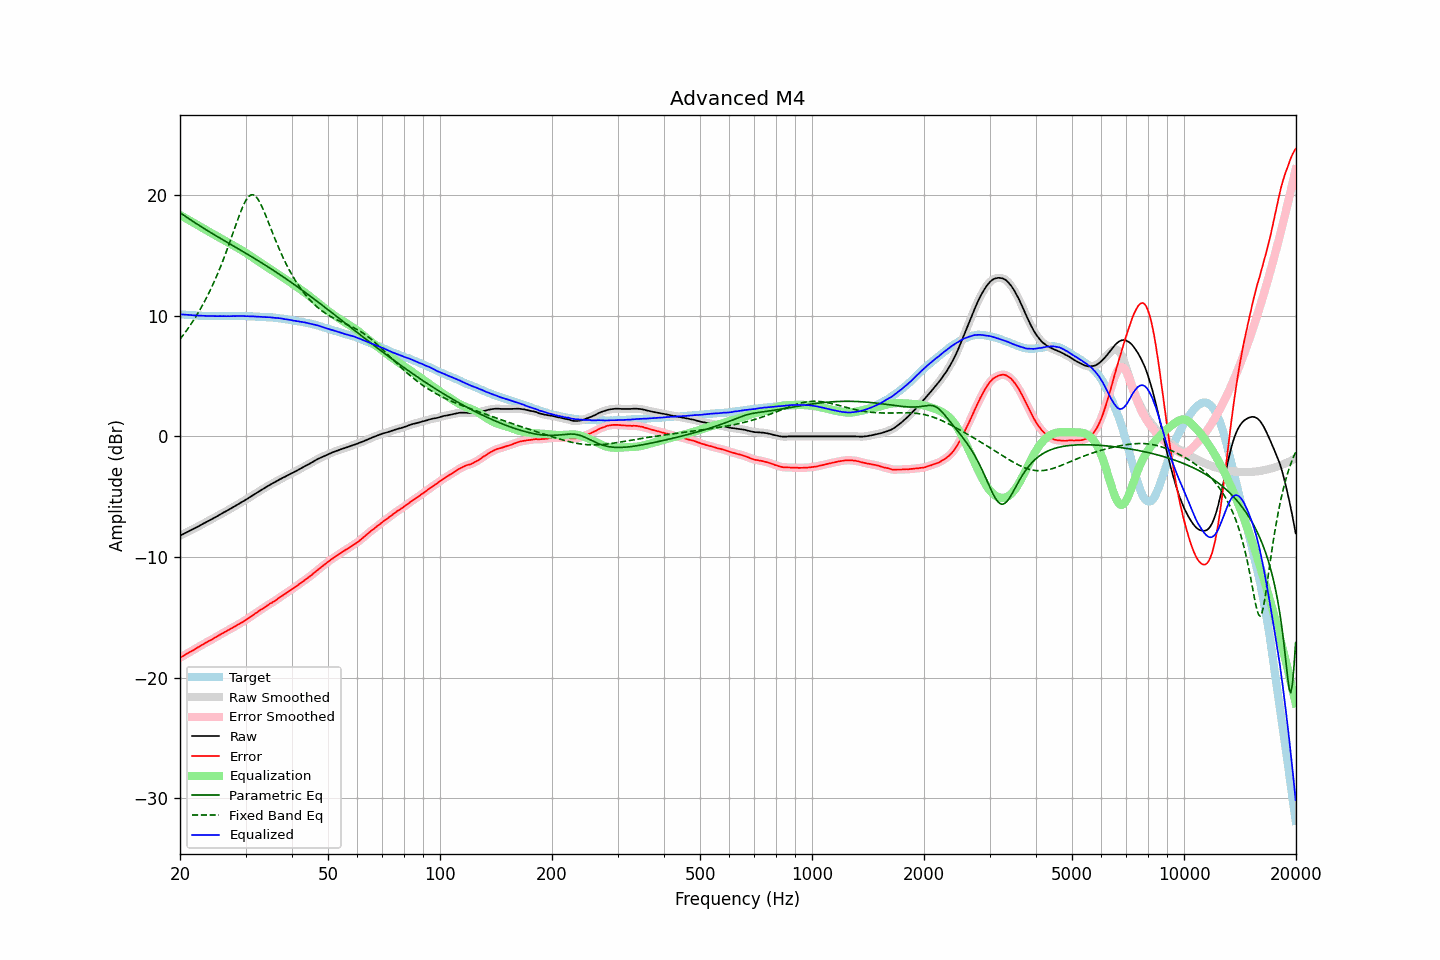

Source data for this figure (header and first rows):
frequency, raw, error, smoothed, error_smoothed, equalization, parametric_eq, fixed_band_eq, equalized_raw, equalized_smoothed, target
20.00, -8.23, -18.35, -8.23, -18.35, 18.34, 18.54, 8.05, 10.11, 10.12, 10.12
20.20, -8.16, -18.27, -8.16, -18.27, 18.27, 18.45, 8.22, 10.11, 10.11, 10.11
20.40, -8.10, -18.20, -8.10, -18.20, 18.20, 18.36, 8.39, 10.10, 10.10, 10.10
20.61, -8.03, -18.12, -8.03, -18.12, 18.12, 18.27, 8.57, 10.09, 10.09, 10.09
20.81, -7.97, -18.04, -7.97, -18.04, 18.04, 18.17, 8.75, 10.07, 10.08, 10.07
21.02, -7.90, -17.96, -7.90, -17.96, 17.97, 18.08, 8.94, 10.07, 10.07, 10.06
21.23, -7.83, -17.88, -7.83, -17.89, 17.89, 18.00, 9.13, 10.06, 10.06, 10.05
21.44, -7.77, -17.83, -7.77, -17.82, 17.81, 17.91, 9.33, 10.04, 10.05, 10.06
21.66, -7.70, -17.74, -7.70, -17.74, 17.74, 17.82, 9.53, 10.03, 10.04, 10.04
21.87, -7.63, -17.67, -7.63, -17.66, 17.66, 17.73, 9.74, 10.03, 10.03, 10.04
22.09, -7.56, -17.58, -7.56, -17.58, 17.58, 17.64, 9.95, 10.02, 10.02, 10.02
22.31, -7.49, -17.50, -7.49, -17.50, 17.50, 17.56, 10.17, 10.01, 10.01, 10.01
22.54, -7.42, -17.42, -7.42, -17.42, 17.42, 17.47, 10.40, 10.00, 10.00, 10.00
22.76, -7.34, -17.34, -7.34, -17.34, 17.34, 17.39, 10.63, 10.00, 10.00, 10.00
22.99, -7.27, -17.26, -7.27, -17.26, 17.26, 17.31, 10.87, 9.99, 9.99, 9.99
23.22, -7.20, -17.18, -7.20, -17.19, 17.19, 17.22, 11.12, 9.99, 9.99, 9.98
23.45, -7.13, -17.12, -7.13, -17.11, 17.11, 17.14, 11.37, 9.98, 9.98, 9.99
23.69, -7.06, -17.04, -7.06, -17.04, 17.04, 17.06, 11.63, 9.98, 9.98, 9.98
23.92, -6.99, -16.96, -6.99, -16.97, 16.97, 16.98, 11.89, 9.98, 9.97, 9.97
24.16, -6.92, -16.90, -6.92, -16.89, 16.89, 16.90, 12.17, 9.97, 9.97, 9.98
24.40, -6.85, -16.83, -6.85, -16.82, 16.82, 16.82, 12.45, 9.97, 9.97, 9.98
24.65, -6.77, -16.74, -6.77, -16.75, 16.74, 16.74, 12.74, 9.97, 9.97, 9.97
24.89, -6.70, -16.67, -6.70, -16.67, 16.66, 16.66, 13.04, 9.97, 9.96, 9.97
25.14, -6.63, -16.59, -6.62, -16.59, 16.59, 16.58, 13.34, 9.96, 9.96, 9.96
25.39, -6.55, -16.51, -6.55, -16.51, 16.51, 16.50, 13.66, 9.96, 9.96, 9.96
25.65, -6.47, -16.43, -6.47, -16.43, 16.44, 16.42, 13.98, 9.97, 9.96, 9.96
25.91, -6.40, -16.36, -6.40, -16.36, 16.36, 16.34, 14.32, 9.96, 9.96, 9.96
26.16, -6.32, -16.29, -6.32, -16.29, 16.28, 16.26, 14.66, 9.97, 9.96, 9.97
26.43, -6.25, -16.21, -6.25, -16.21, 16.21, 16.18, 15.01, 9.96, 9.96, 9.96
26.69, -6.18, -16.14, -6.18, -16.14, 16.14, 16.11, 15.37, 9.96, 9.96, 9.96
26.96, -6.10, -16.06, -6.10, -16.06, 16.06, 16.03, 15.73, 9.96, 9.96, 9.96
27.23, -6.03, -15.99, -6.03, -15.99, 15.99, 15.95, 16.11, 9.96, 9.96, 9.96
27.50, -5.95, -15.91, -5.95, -15.91, 15.91, 15.87, 16.48, 9.96, 9.96, 9.96
27.77, -5.87, -15.84, -5.87, -15.84, 15.84, 15.79, 16.86, 9.97, 9.96, 9.97
28.05, -5.80, -15.76, -5.80, -15.76, 15.76, 15.72, 17.24, 9.96, 9.97, 9.96
28.33, -5.72, -15.69, -5.72, -15.69, 15.69, 15.64, 17.62, 9.97, 9.97, 9.97
28.62, -5.64, -15.61, -5.64, -15.61, 15.61, 15.56, 17.99, 9.97, 9.97, 9.97
28.90, -5.56, -15.54, -5.56, -15.53, 15.53, 15.48, 18.36, 9.97, 9.98, 9.98
29.19, -5.48, -15.46, -5.48, -15.46, 15.46, 15.40, 18.70, 9.98, 9.98, 9.98
29.48, -5.40, -15.37, -5.40, -15.38, 15.37, 15.33, 19.02, 9.98, 9.97, 9.97
29.78, -5.33, -15.30, -5.33, -15.30, 15.29, 15.25, 19.31, 9.96, 9.97, 9.97
30.08, -5.25, -15.22, -5.25, -15.21, 15.21, 15.17, 19.56, 9.96, 9.96, 9.97
30.38, -5.16, -15.11, -5.16, -15.12, 15.12, 15.09, 19.76, 9.96, 9.96, 9.95
30.68, -5.08, -15.03, -5.08, -15.03, 15.03, 15.01, 19.91, 9.95, 9.95, 9.95
30.99, -4.99, -14.94, -4.99, -14.94, 14.94, 14.93, 20.00, 9.95, 9.95, 9.95
31.30, -4.91, -14.86, -4.91, -14.85, 14.85, 14.85, 20.03, 9.94, 9.94, 9.95
31.61, -4.82, -14.76, -4.82, -14.76, 14.76, 14.77, 19.99, 9.94, 9.94, 9.94
31.93, -4.74, -14.66, -4.74, -14.67, 14.67, 14.69, 19.90, 9.93, 9.93, 9.92
32.24, -4.66, -14.59, -4.66, -14.58, 14.58, 14.61, 19.75, 9.92, 9.92, 9.93
32.57, -4.57, -14.48, -4.57, -14.49, 14.49, 14.53, 19.55, 9.92, 9.92, 9.91
32.89, -4.49, -14.40, -4.49, -14.40, 14.40, 14.44, 19.30, 9.91, 9.91, 9.91
33.22, -4.41, -14.31, -4.41, -14.31, 14.31, 14.36, 19.03, 9.90, 9.90, 9.90
33.55, -4.33, -14.23, -4.33, -14.22, 14.22, 14.28, 18.73, 9.89, 9.89, 9.90
33.89, -4.25, -14.14, -4.25, -14.14, 14.13, 14.19, 18.41, 9.88, 9.88, 9.89
34.23, -4.17, -14.04, -4.17, -14.04, 14.05, 14.11, 18.08, 9.88, 9.88, 9.87
34.57, -4.09, -13.96, -4.09, -13.96, 13.96, 14.02, 17.74, 9.87, 9.87, 9.87
34.92, -4.01, -13.86, -4.01, -13.87, 13.88, 13.94, 17.40, 9.87, 9.87, 9.85
35.27, -3.94, -13.81, -3.94, -13.80, 13.79, 13.85, 17.06, 9.85, 9.85, 9.87
35.62, -3.87, -13.71, -3.87, -13.72, 13.71, 13.77, 16.72, 9.84, 9.84, 9.84
35.97, -3.80, -13.64, -3.80, -13.63, 13.62, 13.68, 16.39, 9.82, 9.82, 9.84
... 635 more rows
